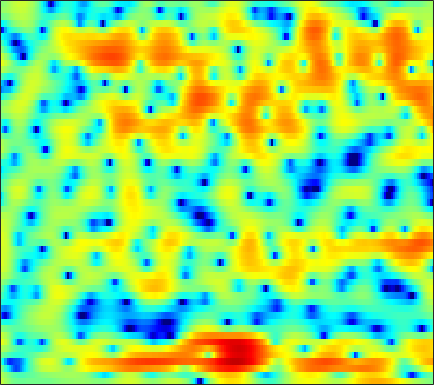

Values plotted in this chart, from the file beside it:
3.0945, 2.407, 1.5341, 0.75509, 0.24764, -0.28393, -0.67241, -0.85078, -0.96778, -0.98075, -0.93723, -0.879, -0.79825, -0.72532, -0.68003, -0.63163, -0.62083, -0.60972, -0.61034, -0.62073, -0.63478, -0.62269, -0.55457, -0.41014
2.363, 1.674, 0.791, -0.02941, -0.5888, -1.23, -1.735, -2.01, -2.236, -2.3, -2.232, -2.104, -1.87, -1.585, -1.35, -1.028, -0.7057, -0.4754, -0.1935, 0.05862, 0.2822, 0.4377, 0.6202, 0.7789
0.5936, -1.032, -3.355, -5.849, -7.822, -10.5, -12.84, -13.74, -13.01, -10.77, -8.303, -6.596, -4.597, -2.915, -1.838, -0.5708, 0.4966, 1.171, 1.904, 2.469, 2.874, 3.065, 3.189, 3.168
-2.814, -5.489, -9.586, -13.55, -14.98, -14.48, -13.58, -13.16, -12.55, -11.25, -9.122, -7.304, -4.921, -2.851, -1.542, -0.04228, 1.194, 1.966, 2.8, 3.431, 3.875, 4.08, 4.177, 4.068
0.09396, -0.6357, -1.502, -2.233, -2.686, -3.156, -3.486, -3.654, -3.756, -3.672, -3.464, -3.241, -2.81, -2.295, -1.88, -1.308, -0.7384, -0.3232, 0.195, 0.6787, 1.133, 1.443, 1.787, 2.053
2.256, 1.878, 1.27, 0.5631, -0.0008843, -0.7726, -1.523, -2.039, -2.581, -2.927, -3.108, -3.184, -3.251, -3.32, -3.413, -3.591, -3.811, -3.948, -3.96, -3.64, -2.862, -2.06, -0.8821, 0.2571
4.631, 4.056, 3.004, 1.601, 0.2772, -1.96, -4.94, -7.96, -12.83, -13.06, -9.128, -6.912, -5.043, -4.094, -3.894, -4.299, -5.531, -7.2, -10.84, -14.43, -10.09, -6.308, -2.68, -0.1886
3.263, 2.699, 1.813, 0.7758, -0.09564, -1.351, -2.623, -3.495, -4.261, -4.377, -3.978, -3.498, -2.798, -2.191, -1.839, -1.535, -1.379, -1.3, -1.165, -0.9223, -0.5114, -0.09831, 0.5209, 1.12
0.386, 0.006459, -0.4589, -0.8686, -1.134, -1.422, -1.591, -1.656, -1.643, -1.507, -1.275, -1.06, -0.7427, -0.4129, -0.1732, 0.1305, 0.4036, 0.5837, 0.8006, 0.9869, 1.15, 1.25, 1.335, 1.354
-4.019, -4.452, -4.73, -4.658, -4.409, -3.893, -3.261, -2.762, -2.114, -1.494, -0.9051, -0.485, 0.03387, 0.5012, 0.8148, 1.191, 1.513, 1.716, 1.936, 2.093, 2.176, 2.19, 2.13, 1.973
-12.62, -16.03, -18.44, -14.36, -11.31, -8.327, -6.153, -4.855, -3.445, -2.304, -1.361, -0.7496, -0.03599, 0.5783, 0.9804, 1.451, 1.858, 2.117, 2.402, 2.619, 2.751, 2.792, 2.754, 2.607
-9.098, -10.03, -10.46, -9.73, -8.749, -7.261, -5.872, -4.951, -3.843, -2.873, -2.049, -1.509, -0.8773, -0.3141, 0.07786, 0.5638, 1.02, 1.349, 1.766, 2.147, 2.472, 2.665, 2.843, 2.899
-4.155, -4.607, -5.103, -5.404, -5.483, -5.398, -5.082, -4.731, -4.202, -3.662, -3.153, -2.838, -2.511, -2.29, -2.142, -1.9, -1.512, -1.088, -0.3556, 0.4883, 1.348, 1.94, 2.614, 3.113
-1.903, -2.874, -4.43, -6.248, -7.588, -8.95, -8.944, -8.105, -6.666, -5.444, -4.688, -4.437, -4.558, -5.322, -6.372, -8.357, -10.05, -9.352, -6.197, -3.039, -0.5534, 0.8995, 2.388, 3.459
-0.4882, -1.655, -3.736, -6.648, -9.501, -13.64, -12.99, -10.33, -7.491, -5.623, -4.536, -4.173, -4.189, -4.744, -5.516, -6.846, -7.764, -7.246, -5.007, -2.418, -0.1916, 1.154, 2.538, 3.518
1.05, 0.4944, -0.3937, -1.399, -2.098, -2.883, -3.32, -3.406, -3.344, -3.175, -2.959, -2.797, -2.628, -2.46, -2.302, -2.032, -1.58, -1.117, -0.3322, 0.5434, 1.402, 1.965, 2.567, 2.938
2.531, 2.262, 1.754, 1.095, 0.5232, -0.3035, -1.207, -1.875, -2.686, -3.411, -3.902, -4.016, -3.805, -3.26, -2.696, -1.863, -0.9939, -0.3544, 0.4446, 1.171, 1.774, 2.129, 2.438, 2.518
3.689, 3.392, 2.801, 2.006, 1.242, 0.02291, -1.553, -2.989, -5.342, -8.44, -12.22, -13.98, -11.78, -8.363, -6.326, -4.212, -2.589, -1.606, -0.5401, 0.3377, 1.051, 1.487, 1.927, 2.169
3.974, 3.631, 2.989, 2.165, 1.4, 0.1806, -1.296, -2.648, -4.767, -7.152, -9.441, -10.34, -9.667, -8.011, -6.752, -5.336, -4.225, -3.535, -2.717, -1.96, -1.199, -0.6103, 0.1457, 0.841
3.826, 3.579, 3.109, 2.446, 1.84, 0.8877, -0.123, -0.9338, -2.012, -2.956, -3.733, -4.171, -4.525, -4.753, -4.892, -5.207, -5.727, -6.241, -6.847, -6.908, -5.948, -4.732, -2.925, -1.243
3.625, 3.591, 3.287, 2.648, 2.014, 0.9708, -0.1474, -0.9008, -1.74, -2.307, -2.572, -2.674, -2.802, -3.043, -3.42, -4.293, -5.813, -7.682, -12, -20.19, -13.46, -8.475, -4.384, -1.745
3.828, 3.866, 3.409, 2.428, 1.33, -0.6926, -3.467, -5.895, -8.545, -7.899, -5.554, -4.039, -2.627, -1.771, -1.437, -1.31, -1.463, -1.689, -1.992, -1.982, -1.465, -0.8288, 0.1536, 1.007
3.987, 3.814, 3.188, 2.122, 0.9867, -1.009, -3.684, -5.93, -8.151, -7.643, -5.602, -4.199, -2.706, -1.619, -1.011, -0.3908, 0.08324, 0.3958, 0.7829, 1.145, 1.492, 1.722, 1.941, 1.966
3.653, 3.379, 2.851, 2.093, 1.387, 0.3594, -0.7351, -1.524, -2.398, -3.004, -3.314, -3.407, -3.387, -3.203, -2.937, -2.423, -1.774, -1.242, -0.5135, 0.1605, 0.7242, 1.061, 1.343, 1.42
3.341, 3.111, 2.72, 2.211, 1.739, 1.011, 0.173, -0.558, -1.611, -2.811, -4.193, -5.348, -6.977, -8.317, -8.591, -7.662, -5.888, -4.483, -2.815, -1.435, -0.3442, 0.2994, 0.9363, 1.356
2.288, 2.225, 2.087, 1.874, 1.641, 1.157, 0.5088, -0.1274, -1.206, -2.629, -4.55, -6.433, -9.977, -15.66, -19.47, -13.63, -8.742, -6.269, -3.858, -2.093, -0.7594, 0.02685, 0.8458, 1.451
-0.3256, 0.04178, 0.5056, 0.8539, 1.013, 1.058, 0.8685, 0.5911, -0.01943, -0.849, -1.887, -2.749, -3.869, -4.74, -5.045, -4.874, -4.163, -3.468, -2.461, -1.48, -0.5869, 0.002399, 0.6792, 1.209
-4.916, -3.286, -1.446, -0.07482, 0.6712, 1.376, 1.735, 1.809, 1.689, 1.339, 0.8203, 0.3368, -0.3648, -1.045, -1.511, -1.99, -2.238, -2.233, -1.973, -1.465, -0.816, -0.3147, 0.2838, 0.7281
-6.712, -4.068, -1.442, 0.4498, 1.506, 2.504, 3.14, 3.384, 3.48, 3.281, 2.828, 2.307, 1.374, 0.1412, -0.9871, -2.761, -4.67, -5.713, -5.787, -4.402, -2.661, -1.526, -0.4135, 0.2308
-2.413, -1.339, 0.01914, 1.229, 2.013, 2.838, 3.417, 3.692, 3.822, 3.694, 3.277, 2.767, 1.769, 0.313, -1.156, -3.883, -8.024, -12.33, -12.72, -7.463, -4.019, -2.359, -0.9571, -0.2514
-2.259, -1.62, -0.711, 0.1644, 0.7319, 1.408, 1.929, 2.228, 2.456, 2.517, 2.375, 2.139, 1.636, 0.9341, 0.2905, -0.6417, -1.519, -1.961, -2.106, -1.755, -1.167, -0.7271, -0.2874, -0.1133
-4.686, -3.809, -2.758, -1.875, -1.304, -0.6714, -0.118, 0.228, 0.654, 0.9876, 1.237, 1.345, 1.391, 1.333, 1.23, 1.052, 0.8861, 0.7841, 0.7187, 0.7283, 0.7825, 0.8255, 0.8366, 0.732
-7.004, -5.591, -4.466, -3.87, -3.546, -3.252, -2.876, -2.492, -1.788, -1.005, -0.2265, 0.2802, 0.8337, 1.218, 1.407, 1.552, 1.613, 1.609, 1.585, 1.558, 1.55, 1.555, 1.557, 1.533
-3.875, -3.805, -4.118, -5.035, -6.174, -8.101, -9.499, -8.847, -6.37, -3.834, -1.883, -0.7695, 0.2904, 0.9644, 1.272, 1.44, 1.388, 1.266, 1.041, 0.8393, 0.7634, 0.8279, 1.075, 1.463
0.485, -0.256, -1.492, -3.21, -5.058, -8.211, -11.19, -10.37, -6.741, -3.767, -1.672, -0.5916, 0.3514, 0.8318, 0.91, 0.6776, 0.06365, -0.6283, -1.846, -3.214, -4.158, -4.04, -2.723, -0.9145
2.416, 1.753, 0.8135, -0.1372, -0.8286, -1.579, -2.019, -2.007, -1.685, -1.147, -0.634, -0.3472, -0.16, -0.2511, -0.5309, -1.187, -2.225, -3.396, -5.676, -9.455, -16.68, -17.52, -8.952, -4.173
2.004, 1.438, 0.7537, 0.222, -0.04088, -0.3166, -0.43, -0.4714, -0.5038, -0.5471, -0.711, -0.9113, -1.317, -1.879, -2.362, -3.079, -3.816, -4.359, -5.001, -5.447, -5.408, -4.907, -3.626, -1.981
-0.2037, -1.064, -1.715, -1.753, -1.476, -0.9529, -0.4649, -0.2393, -0.1058, -0.2597, -0.6875, -1.225, -2.245, -3.557, -4.655, -6.043, -6.861, -6.755, -5.915, -4.691, -3.385, -2.39, -1.077, 0.1823
-5.419, -9.586, -13.34, -8.18, -5.072, -2.295, -0.6616, 0.1114, 0.6096, 0.5757, 0.06137, -0.6874, -2.218, -4.59, -7.221, -13.05, -36.89, -16.48, -9.123, -5.359, -2.874, -1.444, 0.08928, 1.378
-3.189, -4.574, -5.179, -4.027, -2.559, -0.8391, 0.3871, 1.046, 1.499, 1.521, 1.111, 0.5396, -0.56, -2.007, -3.244, -4.821, -5.749, -5.633, -4.76, -3.517, -2.226, -1.323, -0.2412, 0.7108
-0.06429, -0.01607, 0.1971, 0.6057, 1.015, 1.572, 2.095, 2.368, 2.546, 2.516, 2.195, 1.804, 1.057, 0.1578, -0.6084, -1.632, -2.558, -3.111, -3.629, -3.784, -3.564, -3.157, -2.447, -1.755
0.8229, 1.196, 1.607, 2.052, 2.344, 2.77, 3.158, 3.355, 3.505, 3.463, 3.238, 2.91, 2.256, 1.336, 0.461, -0.983, -2.79, -4.502, -7.023, -9.286, -9.536, -8.328, -6.406, -4.956
-0.1072, 0.2117, 0.7601, 1.338, 1.812, 2.41, 2.931, 3.294, 3.669, 3.857, 3.865, 3.703, 3.27, 2.495, 1.695, 0.2021, -1.852, -3.89, -7.626, -12.32, -12.73, -9.926, -7.054, -5.495
-4.692, -4.029, -3.055, -2.112, -1.372, -0.3806, 0.6333, 1.386, 2.284, 3.023, 3.492, 3.686, 3.696, 3.422, 3.017, 2.253, 1.238, 0.3772, -0.8, -1.753, -2.298, -2.455, -2.465, -2.508
-11.41, -9.697, -9.016, -8.814, -8.429, -6.675, -4.245, -2.495, -0.5166, 1.036, 2.164, 2.767, 3.263, 3.494, 3.485, 3.307, 2.941, 2.583, 2.06, 1.501, 0.9718, 0.587, 0.08863, -0.4072
-7.805, -8.804, -11.18, -16.27, -22.63, -13.86, -7.804, -4.89, -2.16, -0.2321, 1.196, 1.977, 2.75, 3.226, 3.443, 3.521, 3.424, 3.245, 2.871, 2.378, 1.796, 1.323, 0.6486, -0.03533
-1.799, -2.717, -3.767, -4.573, -4.758, -4.297, -3.162, -2.25, -1.022, 0.0677, 0.9818, 1.582, 2.262, 2.77, 3.046, 3.24, 3.244, 3.106, 2.723, 2.129, 1.298, 0.554, -0.5371, -1.621
2.659, 2.022, 1.222, 0.4945, 0.1021, -0.329, -0.5833, -0.6562, -0.6119, -0.4218, -0.06554, 0.3175, 0.8942, 1.541, 1.96, 2.422, 2.639, 2.615, 2.301, 1.583, 0.3816, -0.9061, -3.267, -6.577
4.689, 3.978, 2.935, 1.844, 1.033, -0.1258, -1.435, -2.389, -3.676, -4.727, -5.03, -4.542, -3.175, -1.583, -0.4868, 0.7226, 1.546, 1.888, 1.997, 1.635, 0.8103, -0.2044, -2.107, -4.73
3.431, 2.525, 1.138, -0.3333, -1.548, -3.33, -5.31, -7.079, -10.24, -15.77, -38.3, -18.62, -10.51, -6.33, -4.165, -2.092, -0.6502, 0.1224, 0.7855, 1.108, 1.159, 1.051, 0.8105, 0.6164
0.5843, -0.5802, -2.269, -4.18, -5.79, -7.959, -9.84, -11.04, -12.11, -12.59, -12.16, -11.1, -9.068, -6.819, -5.315, -3.654, -2.364, -1.576, -0.7777, -0.1174, 0.4079, 0.7847, 1.251, 1.751
-1.977, -3.248, -5.079, -7.386, -9.685, -13.76, -20.05, -22.58, -16.77, -12.55, -9.925, -8.392, -6.674, -5.313, -4.48, -3.629, -3.01, -2.657, -2.209, -1.696, -1.012, -0.3832, 0.5708, 1.561
-4.921, -5.747, -6.545, -7.379, -8.193, -9.681, -10.91, -11.01, -9.573, -7.507, -5.648, -4.566, -3.53, -2.897, -2.724, -2.873, -3.467, -4.215, -5.307, -5.906, -5.002, -3.549, -1.335, 0.654
-18.84, -14.97, -9.157, -6.26, -4.95, -3.893, -3.208, -2.673, -1.953, -1.239, -0.5915, -0.2242, 0.01311, -0.1029, -0.468, -1.412, -3.086, -5.018, -9.291, -17.5, -12.61, -7.305, -3.013, -0.2145
-5.759, -5.625, -4.351, -2.857, -1.892, -0.7861, 0.05879, 0.5742, 1.117, 1.515, 1.74, 1.794, 1.69, 1.324, 0.8825, 0.04311, -1.045, -1.984, -3.144, -3.873, -3.769, -3.222, -2.128, -0.9302
-0.6334, -0.5742, -0.3015, 0.1515, 0.5505, 1.089, 1.601, 1.904, 2.219, 2.412, 2.459, 2.386, 2.144, 1.732, 1.303, 0.5936, -0.2395, -0.9161, -1.846, -2.683, -3.35, -3.669, -3.841, -3.648
0.8736, 0.9363, 1.124, 1.427, 1.706, 2.067, 2.404, 2.619, 2.831, 2.925, 2.894, 2.772, 2.465, 1.998, 1.533, 0.7552, -0.2216, -1.075, -2.433, -4.041, -5.953, -7.521, -9.471, -10.23
0.3695, 0.4626, 0.781, 1.237, 1.617, 2.135, 2.582, 2.867, 3.13, 3.249, 3.216, 3.094, 2.791, 2.32, 1.857, 1.068, 0.05795, -0.8856, -2.41, -4.434, -7.159, -10.01, -15.82, -20.73
